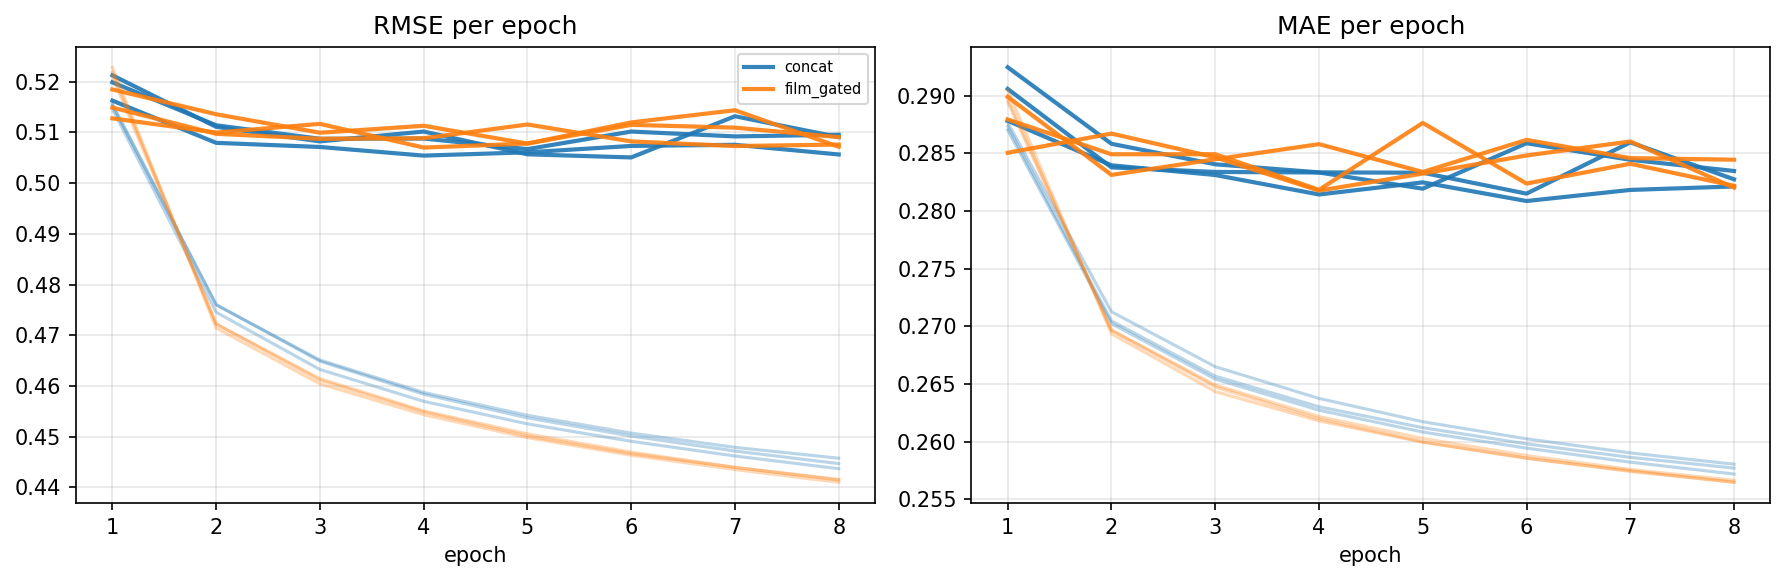

Source data for this figure (header and first rows):
arm, seed, epoch, train_rmse, train_mae, val_rmse, val_mae, val_within_gene_spearman, val_n_genes_eligible, grad_norm_mean, param_norm, wallclock_seconds, per_org_val_rmse_json
concat, 0, 1, 0.5146, 0.287, 0.5212, 0.2925, 0.03555, 13746, 0.1105, 14.33, 51.06, {"ANA3":0.7602543537,"BFirm":0.515780935…
concat, 0, 2, 0.4745, 0.2702, 0.5111, 0.2858, 0.03544, 13746, 0.1014, 18.43, 51.93, {"ANA3":0.7465541111,"BFirm":0.503141447…
concat, 0, 3, 0.4633, 0.2654, 0.5082, 0.284, 0.03568, 13746, 0.09197, 21.47, 54.99, {"ANA3":0.7364011248,"BFirm":0.501277758…
concat, 0, 4, 0.457, 0.2627, 0.5102, 0.2833, 0.03483, 13746, 0.08696, 24.13, 55.39, {"ANA3":0.7436006342,"BFirm":0.502488186…
concat, 0, 5, 0.4525, 0.2608, 0.5057, 0.2833, 0.03834, 13746, 0.08198, 26.48, 52.95, {"ANA3":0.7366785686,"BFirm":0.498133972…
concat, 0, 6, 0.4491, 0.2594, 0.505, 0.2815, 0.03998, 13746, 0.07824, 28.68, 53.92, {"ANA3":0.7329330697,"BFirm":0.497731576…
concat, 0, 7, 0.4462, 0.2582, 0.5132, 0.286, 0.03843, 13746, 0.07599, 30.73, 52.83, {"ANA3":0.7536618585,"BFirm":0.498767331…
concat, 0, 8, 0.4437, 0.2572, 0.5091, 0.2827, 0.04152, 13746, 0.073, 32.66, 54.31, {"ANA3":0.7464562976,"BFirm":0.500744709…
concat, 1, 1, 0.5153, 0.2877, 0.5199, 0.2906, 0.03401, 13746, 0.1069, 14.12, 53.97, {"ANA3":0.7604439982,"BFirm":0.507719803…
concat, 1, 2, 0.4761, 0.2713, 0.5114, 0.2838, 0.04023, 13746, 0.09949, 18.19, 53.43, {"ANA3":0.739735296,"BFirm":0.5114315305…
concat, 1, 3, 0.4649, 0.2665, 0.5087, 0.2834, 0.03976, 13746, 0.09115, 21.3, 54.19, {"ANA3":0.7378044322,"BFirm":0.503902676…
concat, 1, 4, 0.4584, 0.2637, 0.5088, 0.2833, 0.03916, 13746, 0.08598, 23.99, 54.45, {"ANA3":0.7416275428,"BFirm":0.501253193…
concat, 1, 5, 0.4537, 0.2617, 0.5067, 0.2819, 0.03977, 13746, 0.08148, 26.42, 53.11, {"ANA3":0.734509309,"BFirm":0.5043050705…
concat, 1, 6, 0.4501, 0.2602, 0.5101, 0.2859, 0.03913, 13746, 0.07837, 28.66, 53.35, {"ANA3":0.7425352851,"BFirm":0.504361536…
concat, 1, 7, 0.4472, 0.259, 0.5092, 0.2844, 0.04137, 13746, 0.0757, 30.78, 51.78, {"ANA3":0.7394195098,"BFirm":0.505296810…
concat, 1, 8, 0.4447, 0.258, 0.5095, 0.2835, 0.04052, 13746, 0.07357, 32.75, 53.79, {"ANA3":0.747572871,"BFirm":0.5047357388…
concat, 2, 1, 0.5156, 0.2873, 0.5162, 0.2878, 0.04007, 13746, 0.1077, 14.13, 53.71, {"ANA3":0.7496395453,"BFirm":0.511356131…
concat, 2, 2, 0.476, 0.2705, 0.5079, 0.284, 0.0376, 13746, 0.09891, 18.15, 53.73, {"ANA3":0.7380307361,"BFirm":0.501025711…
concat, 2, 3, 0.4651, 0.2657, 0.5071, 0.2831, 0.0377, 13746, 0.09089, 21.16, 53.92, {"ANA3":0.7385709711,"BFirm":0.500890357…
concat, 2, 4, 0.4587, 0.263, 0.5054, 0.2814, 0.0373, 13746, 0.08625, 23.74, 52.78, {"ANA3":0.7367026392,"BFirm":0.497650938…
concat, 2, 5, 0.4542, 0.2612, 0.5061, 0.2825, 0.03872, 13746, 0.08204, 26.08, 52.83, {"ANA3":0.7422196613,"BFirm":0.497215005…
concat, 2, 6, 0.4507, 0.2598, 0.5073, 0.2809, 0.03646, 13746, 0.07907, 28.25, 53.31, {"ANA3":0.7412213949,"BFirm":0.504380523…
concat, 2, 7, 0.4479, 0.2586, 0.5075, 0.2818, 0.03832, 13746, 0.07548, 30.25, 52.15, {"ANA3":0.7441910293,"BFirm":0.498363259…
concat, 2, 8, 0.4458, 0.2577, 0.5056, 0.2821, 0.03909, 13746, 0.0738, 32.16, 48.46, {"ANA3":0.7387126334,"BFirm":0.498915656…
film_gated, 0, 1, 0.521, 0.2894, 0.5128, 0.285, 0.02981, 13746, 0.08092, 20.36, 67.62, {"ANA3":0.7436179554,"BFirm":0.500108883…
film_gated, 0, 2, 0.4722, 0.2697, 0.51, 0.2867, 0.03667, 13746, 0.06334, 27.62, 69.15, {"ANA3":0.7413213775,"BFirm":0.501780238…
film_gated, 0, 3, 0.4611, 0.2647, 0.5117, 0.2847, 0.03577, 13746, 0.06128, 33.85, 67.4, {"ANA3":0.7464742236,"BFirm":0.504914363…
film_gated, 0, 4, 0.4549, 0.262, 0.507, 0.2818, 0.03644, 13746, 0.0621, 39.57, 66.56, {"ANA3":0.7431605594,"BFirm":0.494265866…
film_gated, 0, 5, 0.4502, 0.26, 0.5078, 0.2832, 0.03536, 13746, 0.06377, 44.87, 69.61, {"ANA3":0.7386241016,"BFirm":0.502412483…
film_gated, 0, 6, 0.4467, 0.2585, 0.512, 0.2848, 0.03817, 13746, 0.066, 49.88, 70.15, {"ANA3":0.752547045,"BFirm":0.501745607,…
film_gated, 0, 7, 0.444, 0.2575, 0.5144, 0.286, 0.03826, 13746, 0.07014, 54.64, 69.94, {"ANA3":0.7642114887,"BFirm":0.497343293…
film_gated, 0, 8, 0.4415, 0.2565, 0.5071, 0.282, 0.03993, 13746, 0.07143, 59.17, 70.09, {"ANA3":0.7478808076,"BFirm":0.499376906…
film_gated, 1, 1, 0.5218, 0.2897, 0.5184, 0.2899, 0.03658, 13746, 0.07751, 20.6, 70.69, {"ANA3":0.7576799069,"BFirm":0.504644960…
film_gated, 1, 2, 0.4722, 0.2697, 0.5136, 0.2831, 0.0362, 13746, 0.06154, 27.89, 71.37, {"ANA3":0.747014701,"BFirm":0.5090224046…
film_gated, 1, 3, 0.4615, 0.2649, 0.5099, 0.2845, 0.03674, 13746, 0.05989, 34.12, 70.5, {"ANA3":0.7452298317,"BFirm":0.500892621…
film_gated, 1, 4, 0.4551, 0.2622, 0.5113, 0.2858, 0.03967, 13746, 0.06216, 39.83, 70.25, {"ANA3":0.7472084008,"BFirm":0.506350754…
film_gated, 1, 5, 0.4506, 0.2603, 0.5078, 0.2834, 0.03679, 13746, 0.06428, 45.15, 69.03, {"ANA3":0.7375124057,"BFirm":0.507418148…
film_gated, 1, 6, 0.447, 0.2588, 0.5115, 0.2862, 0.03991, 13746, 0.06755, 50.13, 70.78, {"ANA3":0.7386462977,"BFirm":0.512118939…
film_gated, 1, 7, 0.444, 0.2576, 0.5109, 0.2846, 0.03857, 13746, 0.06863, 54.87, 69.69, {"ANA3":0.7469984975,"BFirm":0.506618687…
film_gated, 1, 8, 0.4416, 0.2566, 0.509, 0.2844, 0.03726, 13746, 0.07188, 59.41, 69.42, {"ANA3":0.7441164666,"BFirm":0.504775355…
film_gated, 2, 1, 0.5228, 0.2905, 0.5149, 0.2879, 0.03439, 13746, 0.08207, 20.67, 68.45, {"ANA3":0.7422385746,"BFirm":0.510287834…
film_gated, 2, 2, 0.4714, 0.2693, 0.5097, 0.2849, 0.03304, 13746, 0.06311, 27.87, 68.19, {"ANA3":0.7421873827,"BFirm":0.503585958…
film_gated, 2, 3, 0.4604, 0.2643, 0.5087, 0.2849, 0.03886, 13746, 0.06006, 34.02, 68.31, {"ANA3":0.7360692019,"BFirm":0.500677637…
film_gated, 2, 4, 0.4543, 0.2618, 0.5088, 0.2818, 0.0367, 13746, 0.06104, 39.7, 68.71, {"ANA3":0.7448668327,"BFirm":0.500450009…
film_gated, 2, 5, 0.4498, 0.2599, 0.5115, 0.2876, 0.03733, 13746, 0.06275, 44.99, 67.96, {"ANA3":0.7477425935,"BFirm":0.502266194…
film_gated, 2, 6, 0.4464, 0.2586, 0.5082, 0.2824, 0.03822, 13746, 0.06628, 49.98, 69.13, {"ANA3":0.7439208141,"BFirm":0.501403372…
film_gated, 2, 7, 0.4435, 0.2574, 0.5073, 0.2841, 0.03779, 13746, 0.06785, 54.74, 68.25, {"ANA3":0.7416403991,"BFirm":0.496099224…
film_gated, 2, 8, 0.441, 0.2565, 0.5076, 0.2822, 0.0347, 13746, 0.07063, 59.25, 72.26, {"ANA3":0.7432813708,"BFirm":0.501065457…
